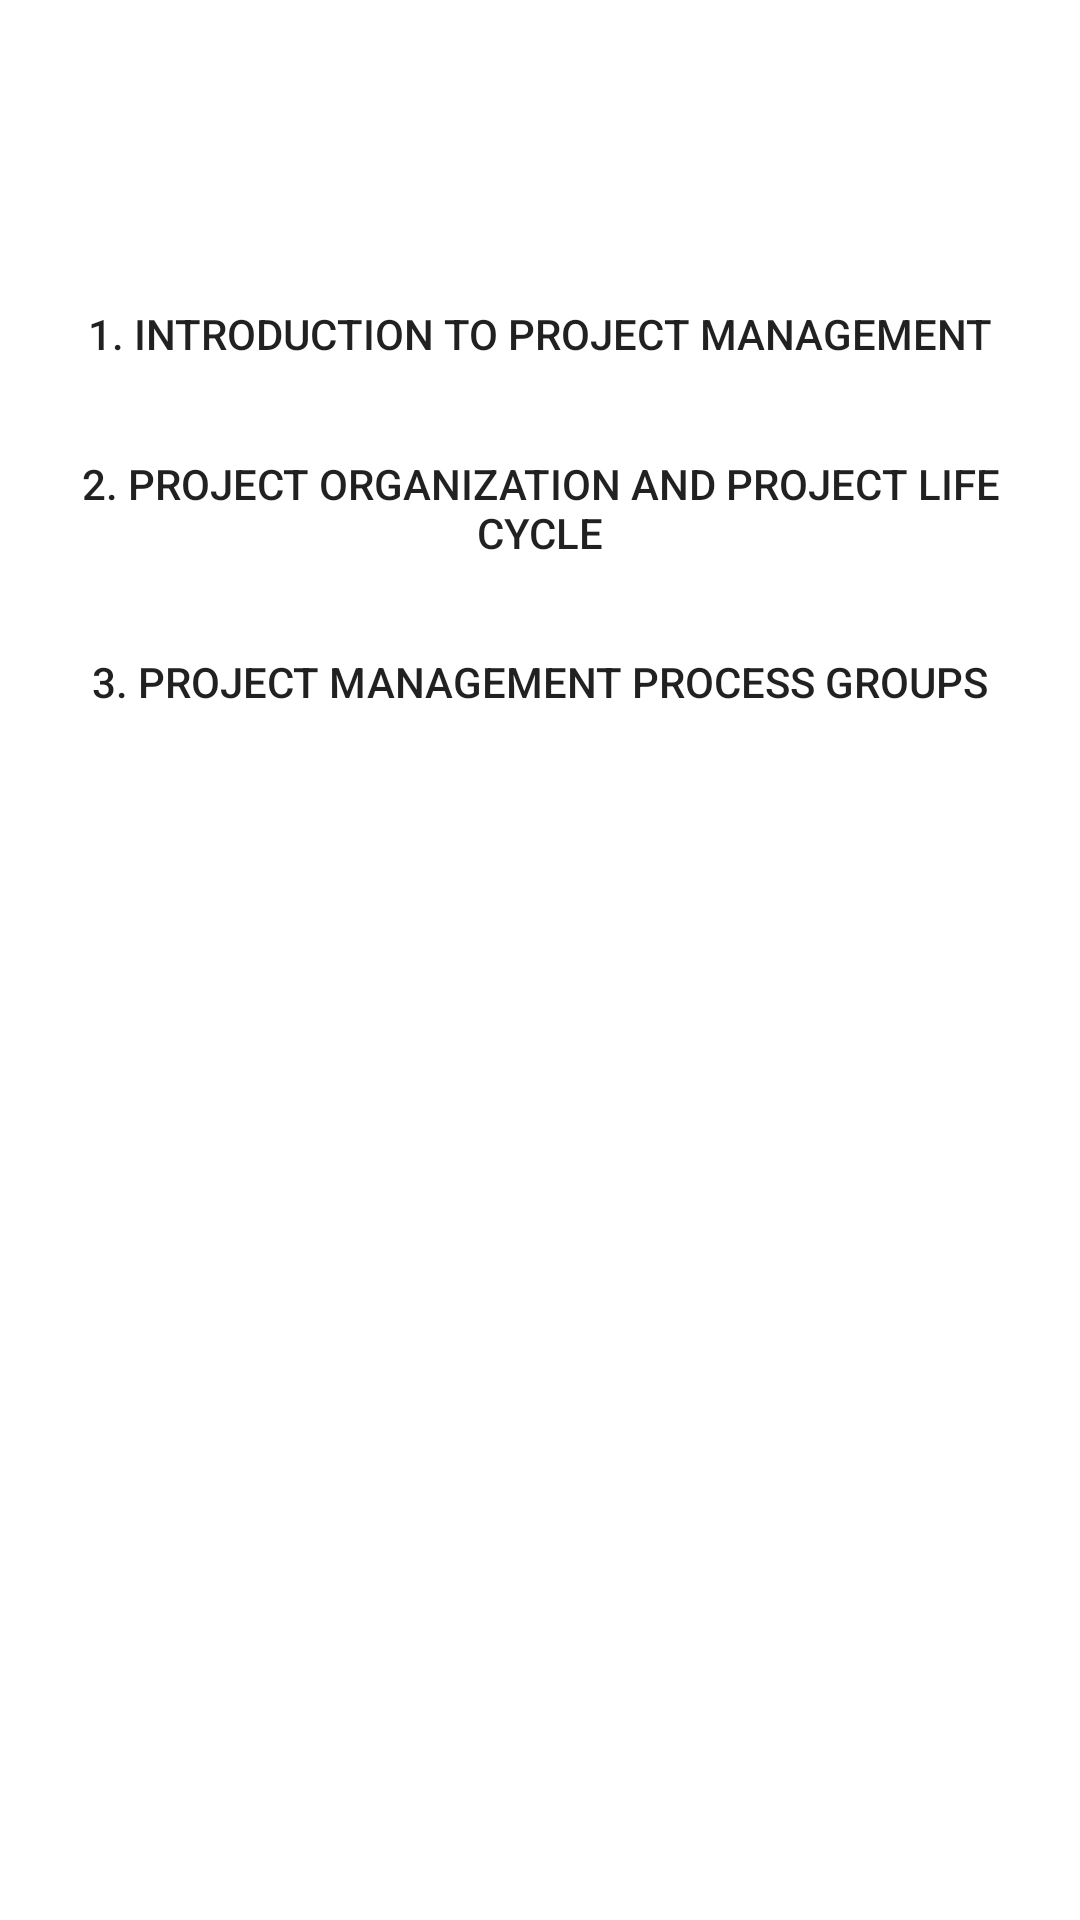

Write the Android layout XML for this screen, with the resource values it uses.
<!-- AndroidManifest.xml: application theme Theme.ProjectWork -->
<!-- res/layout/activity_pm_contents.xml -->
<?xml version="1.0" encoding="utf-8"?>
<androidx.constraintlayout.widget.ConstraintLayout xmlns:android="http://schemas.android.com/apk/res/android"
    xmlns:app="http://schemas.android.com/apk/res-auto"
    xmlns:tools="http://schemas.android.com/tools"
    android:layout_width="match_parent"
    android:layout_height="match_parent"
    android:background="@drawable/background"
    tools:context=".PM_contents">

    <TextView
        android:layout_width="wrap_content"
        android:layout_height="wrap_content"
        android:id="@+id/tvChapter"
        android:text="Chapters"
        android:textColor="@color/white"
        android:textSize="34sp"
        android:textStyle="bold"
        android:layout_marginTop="12dp"
        app:layout_constraintEnd_toEndOf="parent"
        app:layout_constraintStart_toStartOf="parent"
        app:layout_constraintTop_toTopOf="parent"
        android:layout_centerHorizontal="true"
        />
    <Button
        android:id="@+id/btn1"
        android:layout_width="match_parent"
        android:layout_height="wrap_content"
        app:layout_constraintTop_toBottomOf="@id/tvChapter"
        android:background="@drawable/input_bg"
        android:layout_marginTop="30dp"
        android:layout_marginStart="10dp"
        android:layout_marginEnd="10dp"
        android:text="1. introduction to project management"
        />
    <Button
        android:id="@+id/btn2"
        android:layout_width="match_parent"
        android:layout_height="wrap_content"
        app:layout_constraintTop_toBottomOf="@id/btn1"
        android:background="@drawable/input_bg"
        android:layout_marginTop="10dp"
        android:layout_marginStart="10dp"
        android:layout_marginEnd="10dp"
        android:text="2. project organization and project life cycle"
        />
    <Button
        android:id="@+id/btn3"
        android:layout_width="match_parent"
        android:layout_height="wrap_content"
        app:layout_constraintTop_toBottomOf="@id/btn2"
        android:background="@drawable/input_bg"
        android:layout_marginTop="10dp"
        android:layout_marginStart="10dp"
        android:layout_marginEnd="10dp"
        android:text="3. project management process groups"
        />

</androidx.constraintlayout.widget.ConstraintLayout>
<!-- resources referenced by this layout -->
<resources>
  <style name="Theme.ProjectWork" parent="Theme.MaterialComponents.DayNight.DarkActionBar">
          
          <item name="colorPrimary">@color/purple_500</item>
          <item name="colorPrimaryVariant">@color/purple_700</item>
          <item name="colorOnPrimary">@color/white</item>
          
          <item name="colorSecondary">@color/teal_200</item>
          <item name="colorSecondaryVariant">@color/teal_700</item>
          <item name="colorOnSecondary">@color/black</item>
          
          <item name="android:statusBarColor">?attr/colorPrimaryVariant</item>
          
      </style>
  <!-- not gathered from this repository: default colours our renderer supplied (Android Studio template values) -->
  <color name="purple_500">#FF6200EE</color>
  <color name="purple_700">#FF3700B3</color>
  <color name="teal_200">#FF03DAC5</color>
  <color name="teal_700">#FF018786</color>
  <color name="black">#FF000000</color>
  <color name="white">#FFFFFFFF</color>
</resources>
